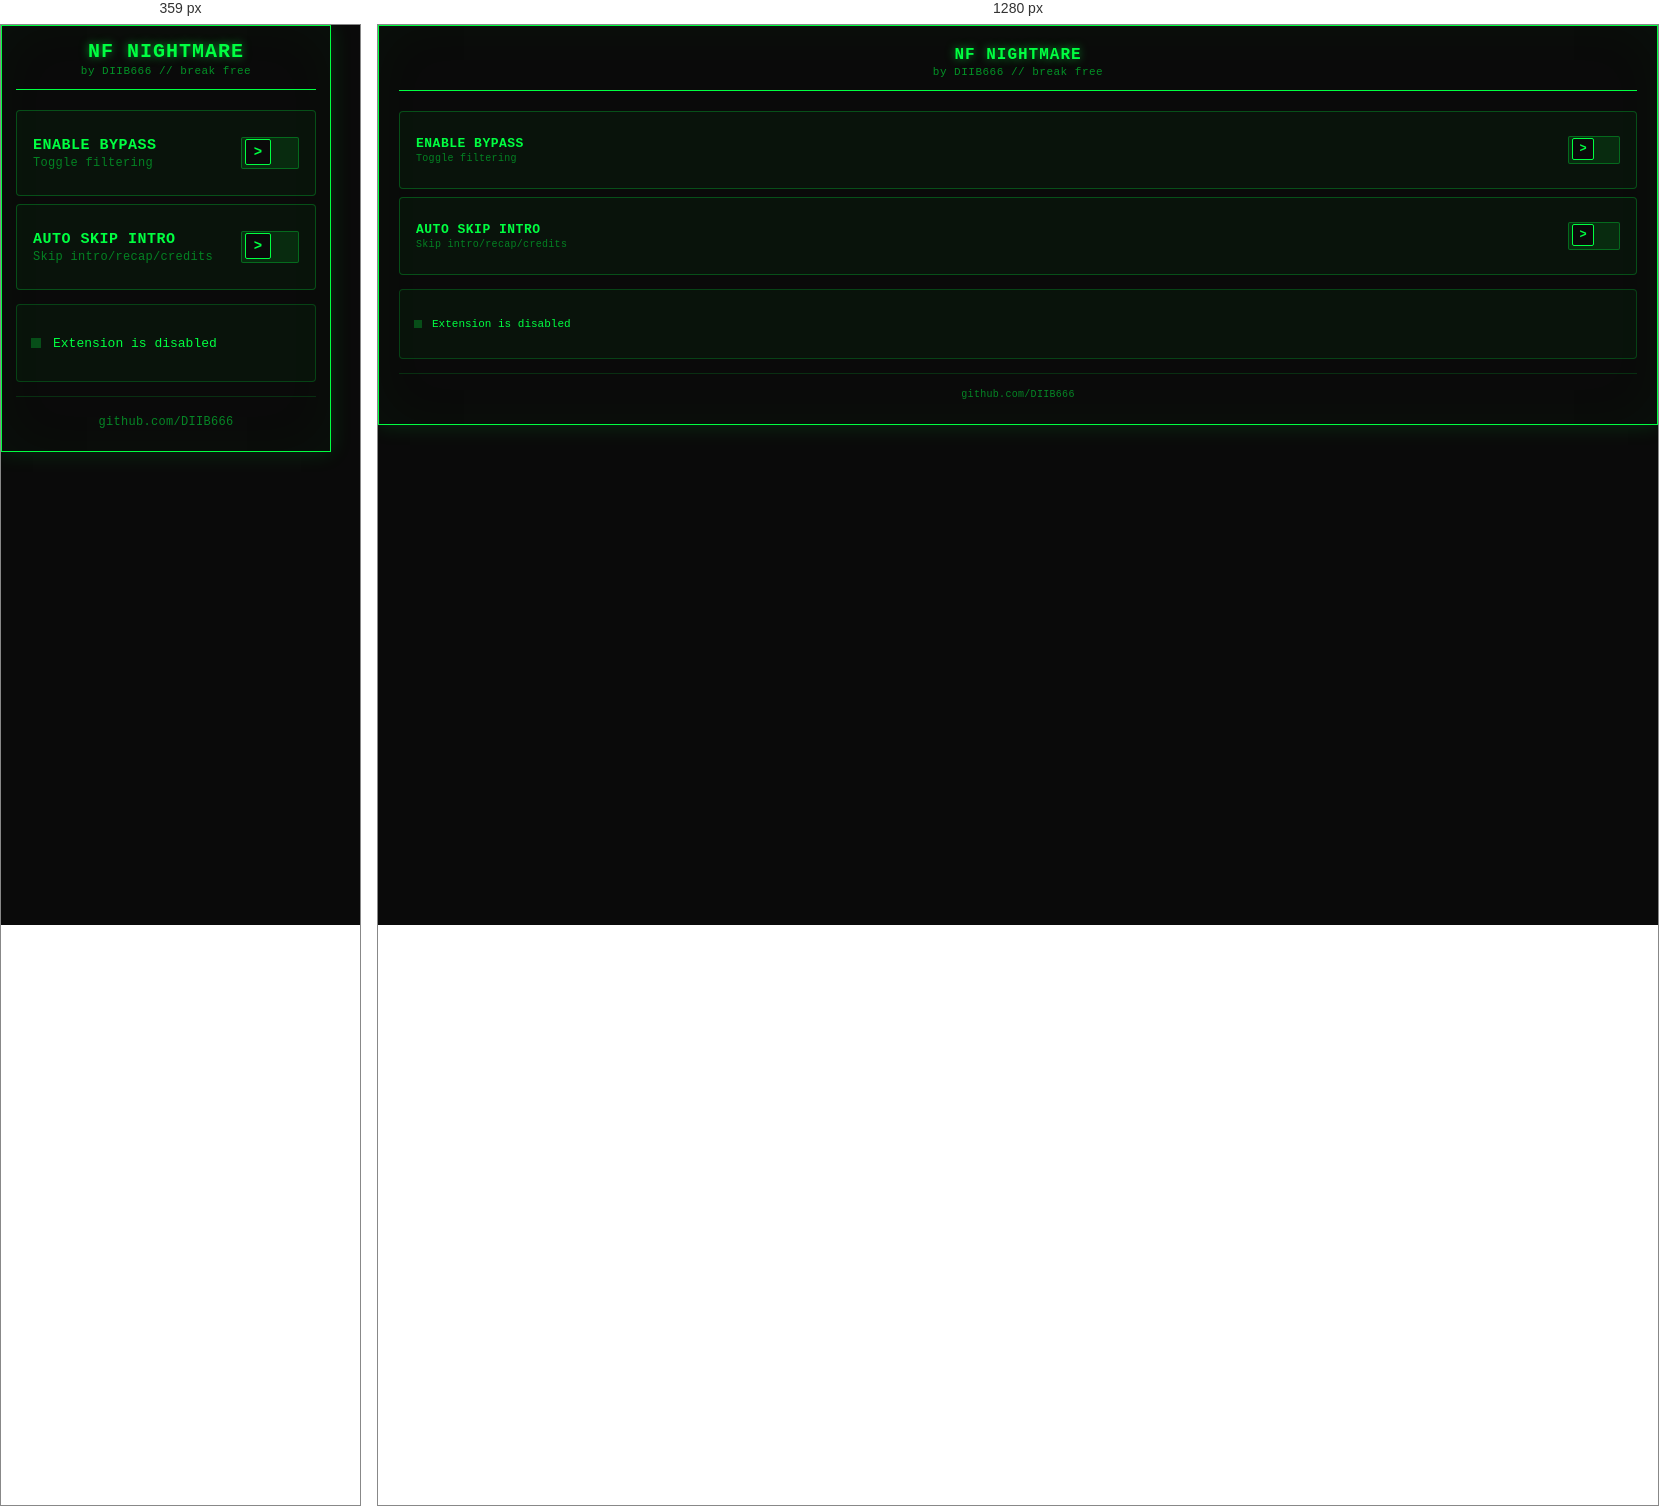
Rendered at 359 px and 1280 px, left to right.

<!-- file: popup.html -->
<!DOCTYPE html>
<html>
<head>
    <meta charset="UTF-8">
    <meta name="viewport" content="width=device-width, initial-scale=1.0">
    <title>NF Nightmare</title>
    <link rel="stylesheet" href="popup.css">
</head>
<body>
    <div class="extension-header">
        <h1 class="extension-title">NF Nightmare</h1>
        <p class="extension-subtitle">by DIIB666 // break free</p>
    </div>

    <label class="toggle-container" for="toggleSwitch">
        <div class="toggle-info">
            <div class="toggle-label">Enable Bypass</div>
            <div class="toggle-description">Toggle filtering</div>
        </div>
        <div class="modern-switch">
            <input type="checkbox" id="toggleSwitch">
            <span class="switch-slider"></span>
        </div>
    </label>

    <label class="toggle-container" for="skipIntroSwitch" style="margin-top:8px">
        <div class="toggle-info">
            <div class="toggle-label">Auto Skip Intro</div>
            <div class="toggle-description">Skip intro/recap/credits</div>
        </div>
        <div class="modern-switch">
            <input type="checkbox" id="skipIntroSwitch">
            <span class="switch-slider"></span>
        </div>
    </label>

    <div class="status-indicator status-inactive" id="statusIndicator">
        <div class="status-dot"></div>
        <span id="statusText">Extension is disabled</span>
    </div>

    <div class="footer-link">
        <a href="https://github.com/DIIB666" target="_blank">github.com/DIIB666</a>
    </div>

    <script src="popup.js"></script>
</body>
</html>


/* @media block from popup.css */
@media (max-width: 360px) {
    body { min-width: unset; width: 300px; padding: 14px; }
}

/* @media block from popup.css */
@media (max-width: 360px) {
    .extension-title { font-size: 20px; }
}

/* @media block from popup.css */
@media (max-width: 360px) {
    .toggle-container { padding: 16px; min-height: 52px; }
}

/* @media block from popup.css */
@media (max-width: 360px) {
    .toggle-label { font-size: 15px; }
}

/* @media block from popup.css */
@media (max-width: 360px) {
    .toggle-description { font-size: 12px; }
}

/* @media block from popup.css */
@media (max-width: 360px) {
    .modern-switch { width: 58px; height: 32px; }
}

/* @media block from popup.css */
@media (max-width: 360px) {
    .switch-slider:before { height: 24px; width: 24px; font-size: 14px; }
}

/* @media block from popup.css */
@media (max-width: 360px) {
    .modern-switch input:checked + .switch-slider:before { transform: translateX(26px); }
}

/* @media block from popup.css */
@media (max-width: 360px) {
    .status-indicator { min-height: 48px; font-size: 13px; padding: 14px; }
}

/* @media block from popup.css */
@media (max-width: 360px) {
    .status-dot { width: 10px; height: 10px; margin-right: 12px; }
}

/* @media block from popup.css */
@media (max-width: 360px) {
    .footer-link a { font-size: 12px; padding: 8px 0; }
}